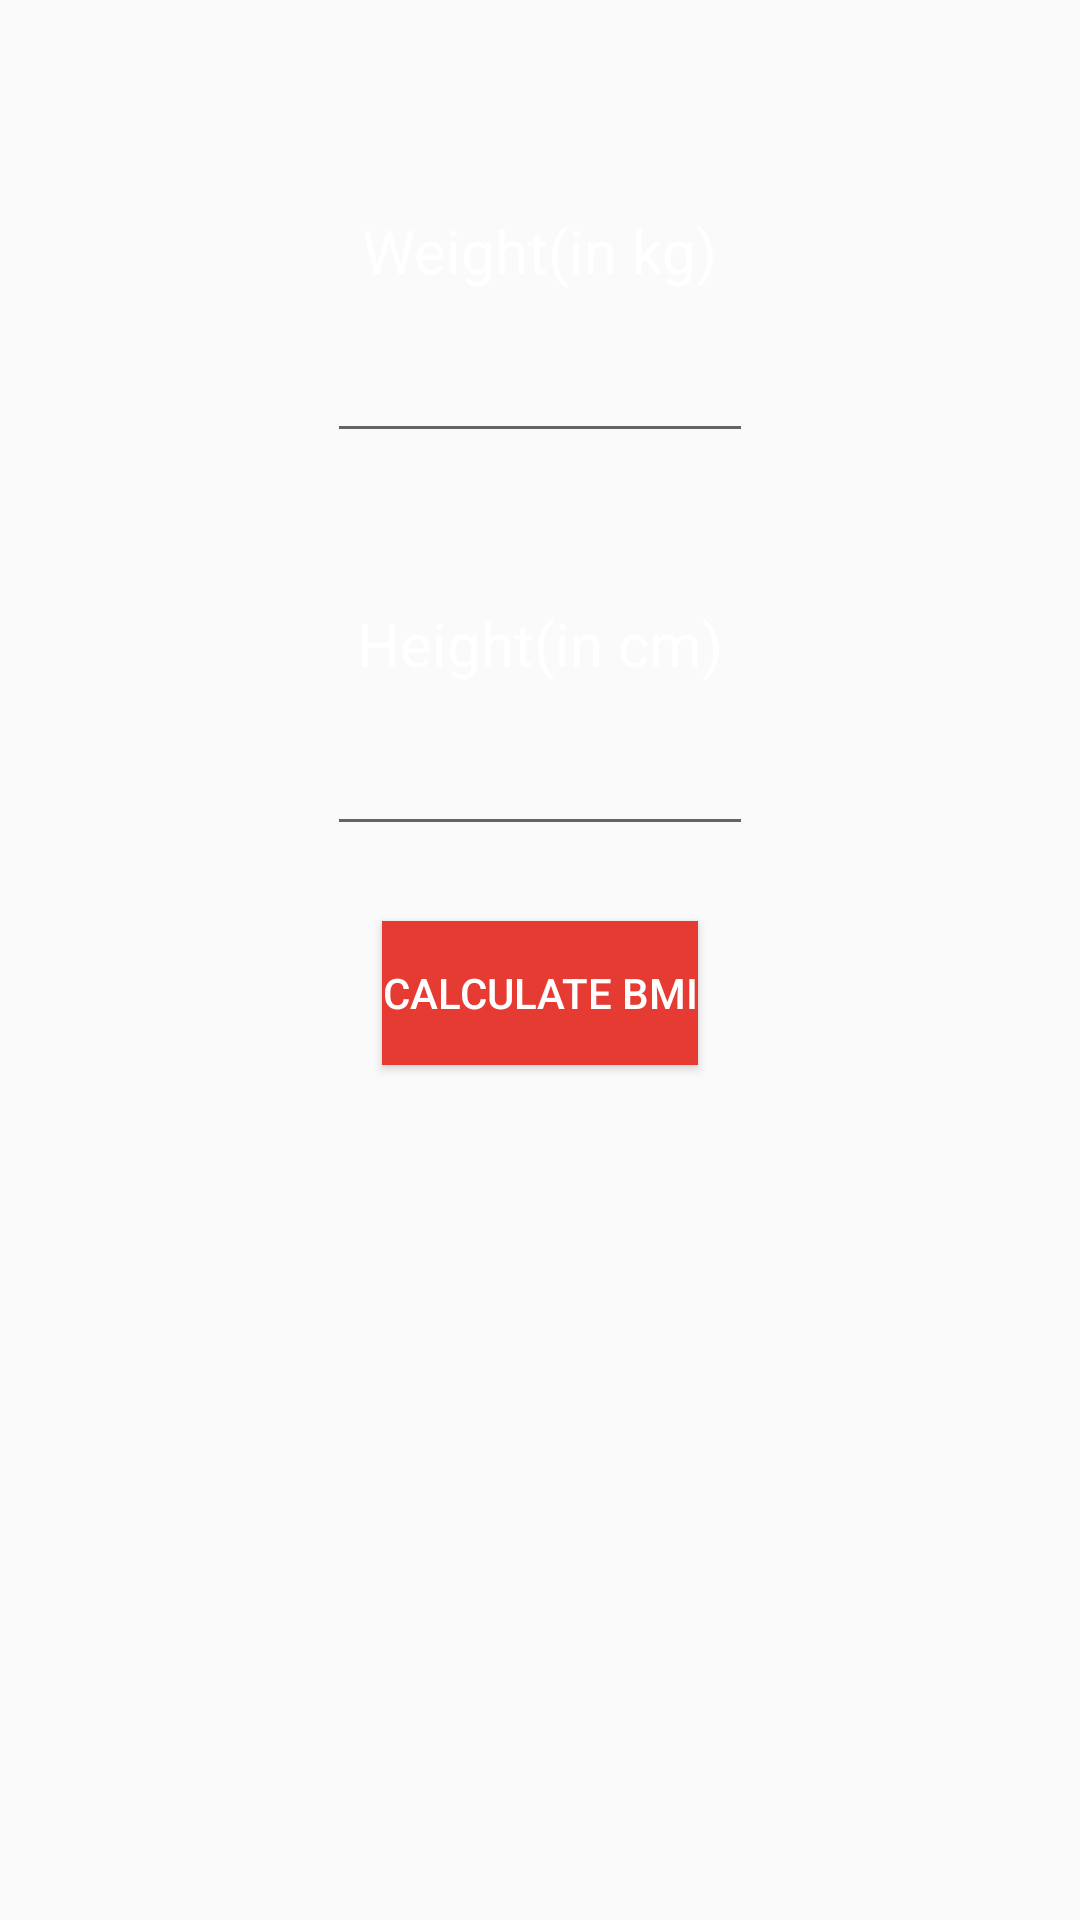

Layout XML and referenced resources for this Android screen:
<!-- AndroidManifest.xml: application theme AppTheme -->
<!-- res/layout/activity_bmi.xml -->
<?xml version="1.0" encoding="utf-8"?>
<LinearLayout xmlns:android="http://schemas.android.com/apk/res/android"
    xmlns:tools="http://schemas.android.com/tools"
    android:id="@+id/activity_main"
    android:layout_width="match_parent"
    android:layout_height="match_parent"
    android:orientation="vertical"

    android:background="@drawable/gradient">

    <TextView
        android:text="@string/weight"
        android:layout_width="wrap_content"
        android:layout_height="wrap_content"
        android:layout_gravity="center_horizontal"
        android:gravity="center_horizontal"
        android:layout_marginTop="70dp"
        android:textSize="20sp"
        android:textColor="#FFFFFF"/>

    <EditText
        android:id="@+id/weight"
        android:layout_width="wrap_content"
        android:layout_height="wrap_content"
        android:layout_gravity="center_horizontal"
        android:layout_marginTop="10dp"
        android:ems="6"
        android:inputType="number|numberDecimal"
        android:textSize="20sp"
        android:textColor="#c0c0c0"
        />

    <TextView
        android:text= "@string/height"
        android:layout_width="wrap_content"
        android:layout_height="wrap_content"
        android:layout_gravity="center_horizontal"
        android:gravity="center_horizontal"
        android:layout_marginTop="50dp"
        android:textSize="20sp"
        android:textColor="#FFFFFF"/>

    <EditText
        android:id="@+id/height"
        android:layout_width="wrap_content"
        android:layout_height="wrap_content"
        android:layout_gravity="center_horizontal"
        android:layout_marginTop="10dp"
        android:ems="6"
        android:inputType="number|numberDecimal"
        android:textSize="20sp"
        android:textColor="#c0c0c0"
        />

    <Button
        android:id="@+id/calc"
        android:layout_width="wrap_content"
        android:layout_height="wrap_content"
        android:layout_gravity="center_horizontal"
        android:layout_marginTop="25dp"
        android:onClick="calculateBMI"
        android:background="#E53B32"
        android:textColor="#FFFFFF"

        android:text="@string/calculatebmi"
        />

    <TextView
        android:id="@+id/result"
        android:layout_width="wrap_content"
        android:layout_height="wrap_content"
        android:layout_gravity="center_horizontal"
        android:gravity="center_horizontal"
        android:layout_marginTop="25dp"
        android:textSize="25sp"
        android:textColor="#FFFFFF"
        android:textStyle="bold"
        />
    <TextView
        android:id="@+id/diet"
        android:layout_width="wrap_content"
        android:layout_height="wrap_content"
        android:layout_gravity="center_horizontal"
        android:gravity="center_horizontal"
        android:layout_marginTop="25dp"
        android:textSize="20sp"
        android:textColor="#c0c0c0"
        android:textStyle="italic"
        />

</LinearLayout>
<!-- resources referenced by this layout -->
<resources>
  <string name="calculatebmi">Calculate BMI</string>
  <string name="height">Height(in cm)</string>
  <string name="weight">Weight(in kg)</string>
  <style name="AppTheme" parent="Theme.AppCompat.Light.DarkActionBar">
          
          <item name="colorPrimary">#E53B32</item>
          <item name="colorPrimaryDark">#192943</item>
          <item name="colorAccent">@color/colorAccent</item>
      </style>
  <color name="colorAccent">#D81B60</color>
</resources>
